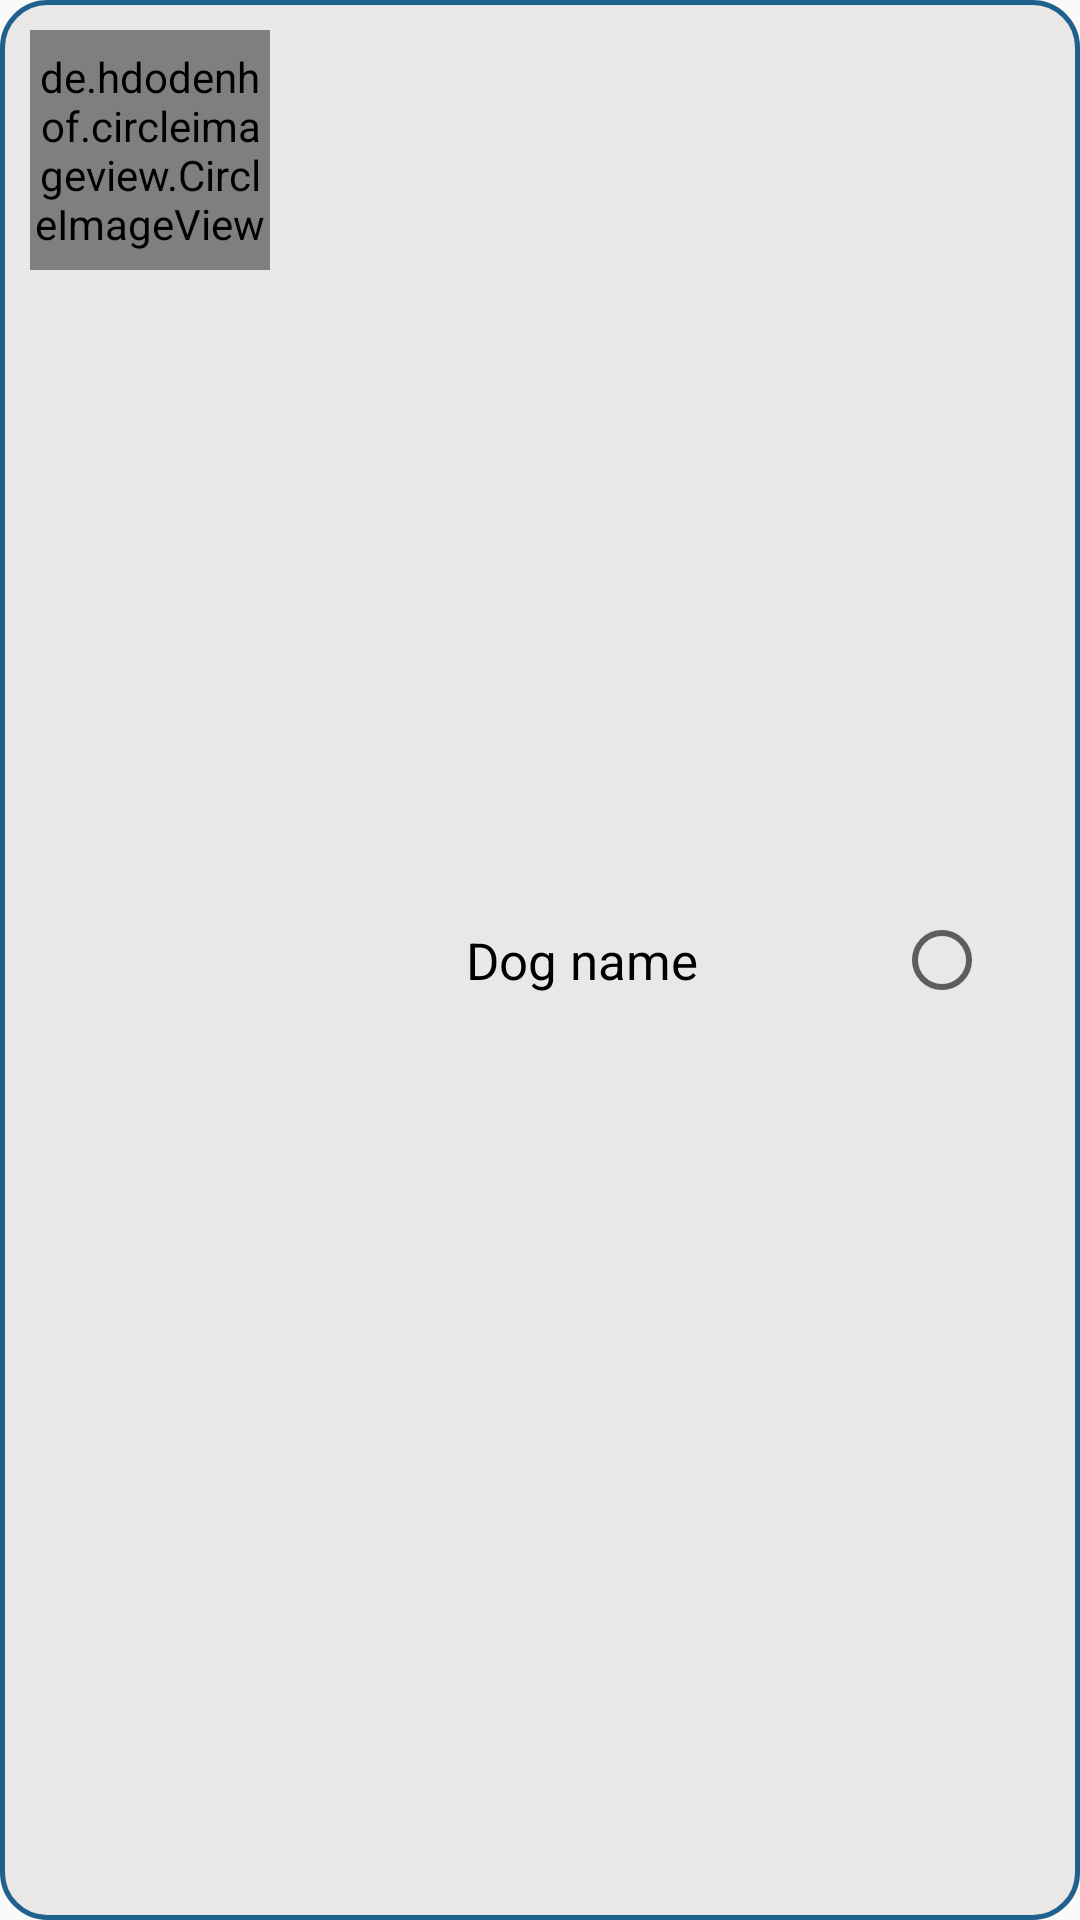

The Android layout XML behind this screen, and the referenced resources:
<!-- AndroidManifest.xml: application theme AppTheme -->
<!-- res/layout/choose_single_dog_layout.xml -->
<?xml version="1.0" encoding="utf-8"?>
<RelativeLayout xmlns:android="http://schemas.android.com/apk/res/android"
    xmlns:app="http://schemas.android.com/apk/res-auto"
    android:orientation="vertical"
    android:layout_width="match_parent"
    android:layout_height="wrap_content"
    android:padding="10dp"
    android:layout_margin="10dp"
    android:background="@drawable/card_bg">

    <RelativeLayout
        android:layout_width="80dp"
        android:layout_height="80dp"
        android:id="@+id/choose_dog_image_layout">

        <de.hdodenhof.circleimageview.CircleImageView

            android:layout_width="match_parent"
            android:layout_height="match_parent"
            android:id="@+id/choose_dog_card_image"
            android:scaleType="centerCrop"
            android:src="@drawable/default_dog"
            app:civ_border_width="2dp"
            app:civ_border_color="@color/colorPrimaryDark">

        </de.hdodenhof.circleimageview.CircleImageView>

    </RelativeLayout>

    <TextView
        android:layout_width="match_parent"
        android:layout_height="wrap_content"
        android:text="@string/dognameselect"
        android:textColor="@color/black"
        android:textSize="17sp"
        android:id="@+id/choose_dog_name_text"
        android:textAlignment="center"
        android:layout_toLeftOf="@id/choose_dog_radioButton"
        android:layout_toStartOf="@id/choose_dog_radioButton"
        android:layout_toRightOf="@id/choose_dog_image_layout"
        android:layout_toEndOf="@id/choose_dog_image_layout"
        android:layout_centerInParent="true">

    </TextView>

    <RadioButton
        android:layout_width="wrap_content"
        android:layout_height="wrap_content"
        android:layout_centerVertical="true"
        android:layout_alignParentRight="true"
        android:layout_alignParentEnd="true"
        android:layout_marginRight="20dp"
        android:id="@+id/choose_dog_radioButton"/>


</RelativeLayout>
<!-- resources referenced by this layout -->
<resources>
  <color name="black">#000000</color>
  <color name="colorPrimaryDark">#1F618D</color>
  <!-- drawable card_bg (drawable) -->
  <?xml version="1.0" encoding="utf-8"?>
  <shape xmlns:android="http://schemas.android.com/apk/res/android">
  
      <solid android:color="#E9E7E7"> </solid>
  
      <stroke
  
          android:color="@color/colorPrimaryDark"
          android:width="1.5dp">
  
      </stroke>
  
      <corners android:radius="15dp"> </corners>
  
  
  </shape>
  <!-- drawable default_dog: jpg bitmap (drawable, 24864 bytes) -->
  <string name="dognameselect">Dog name</string>
  <style name="AppTheme" parent="Theme.AppCompat.Light.NoActionBar">
          
          <item name="colorPrimary">@color/colorPrimary</item>
          <item name="colorPrimaryDark">@color/colorPrimaryDark</item>
          <item name="colorAccent">@color/colorAccent</item>
      </style>
  <color name="colorPrimary">#1F618D</color>
  <color name="colorAccent">#D81B60</color>
</resources>
